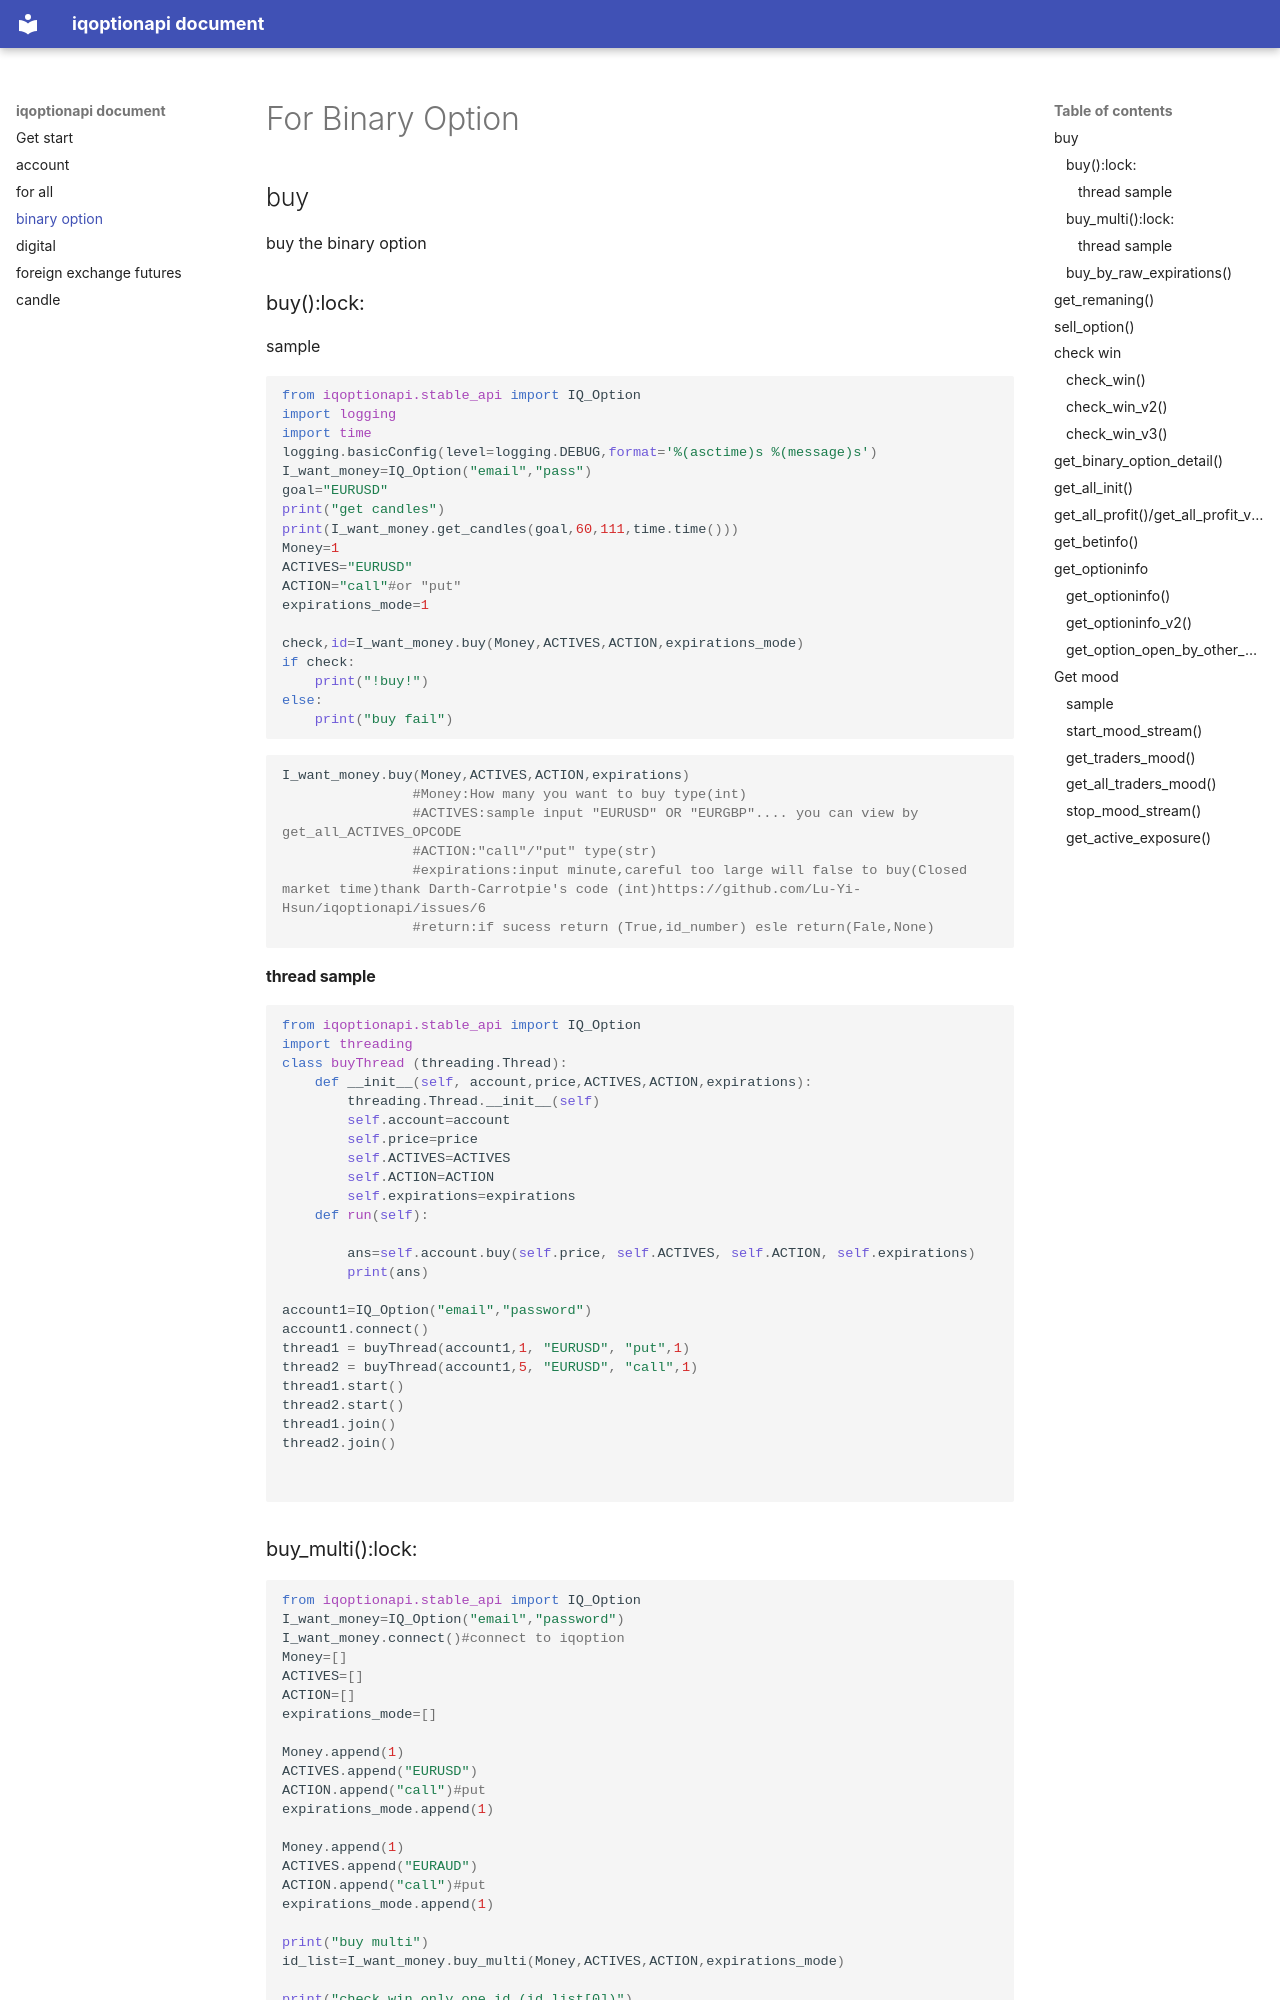

repository: MuhammadUsmanRafi/iqoption-api-charp · page: binary option/binary option/index.html · generator: mkdocs

#For Binary Option


## buy

buy the binary option

### buy():lock:


sample

```python
from iqoptionapi.stable_api import IQ_Option
import logging
import time
logging.basicConfig(level=logging.DEBUG,format='%(asctime)s %(message)s')
I_want_money=IQ_Option("email","pass")
goal="EURUSD"
print("get candles")
print(I_want_money.get_candles(goal,60,111,time.time()))
Money=1
ACTIVES="EURUSD"
ACTION="call"#or "put"
expirations_mode=1

check,id=I_want_money.buy(Money,ACTIVES,ACTION,expirations_mode)
if check:
    print("!buy!")
else:
    print("buy fail")
```

```python
I_want_money.buy(Money,ACTIVES,ACTION,expirations)
                #Money:How many you want to buy type(int)
                #ACTIVES:sample input "EURUSD" OR "EURGBP".... you can view by get_all_ACTIVES_OPCODE
                #ACTION:"call"/"put" type(str)
                #expirations:input minute,careful too large will false to buy(Closed market time)thank Darth-Carrotpie's code (int)https://github.com/Lu-Yi-Hsun/iqoptionapi/issues/6
                #return:if sucess return (True,id_number) esle return(Fale,None) 
```
#### thread sample 
```python
from iqoptionapi.stable_api import IQ_Option 
import threading
class buyThread (threading.Thread):
    def __init__(self, account,price,ACTIVES,ACTION,expirations):
        threading.Thread.__init__(self)
        self.account=account
        self.price=price
        self.ACTIVES=ACTIVES
        self.ACTION=ACTION
        self.expirations=expirations
    def run(self):
         
        ans=self.account.buy(self.price, self.ACTIVES, self.ACTION, self.expirations)
        print(ans)

account1=IQ_Option("email","password")
account1.connect()
thread1 = buyThread(account1,1, "EURUSD", "put",1)
thread2 = buyThread(account1,5, "EURUSD", "call",1)
thread1.start()
thread2.start()
thread1.join()
thread2.join()
 
 
```
